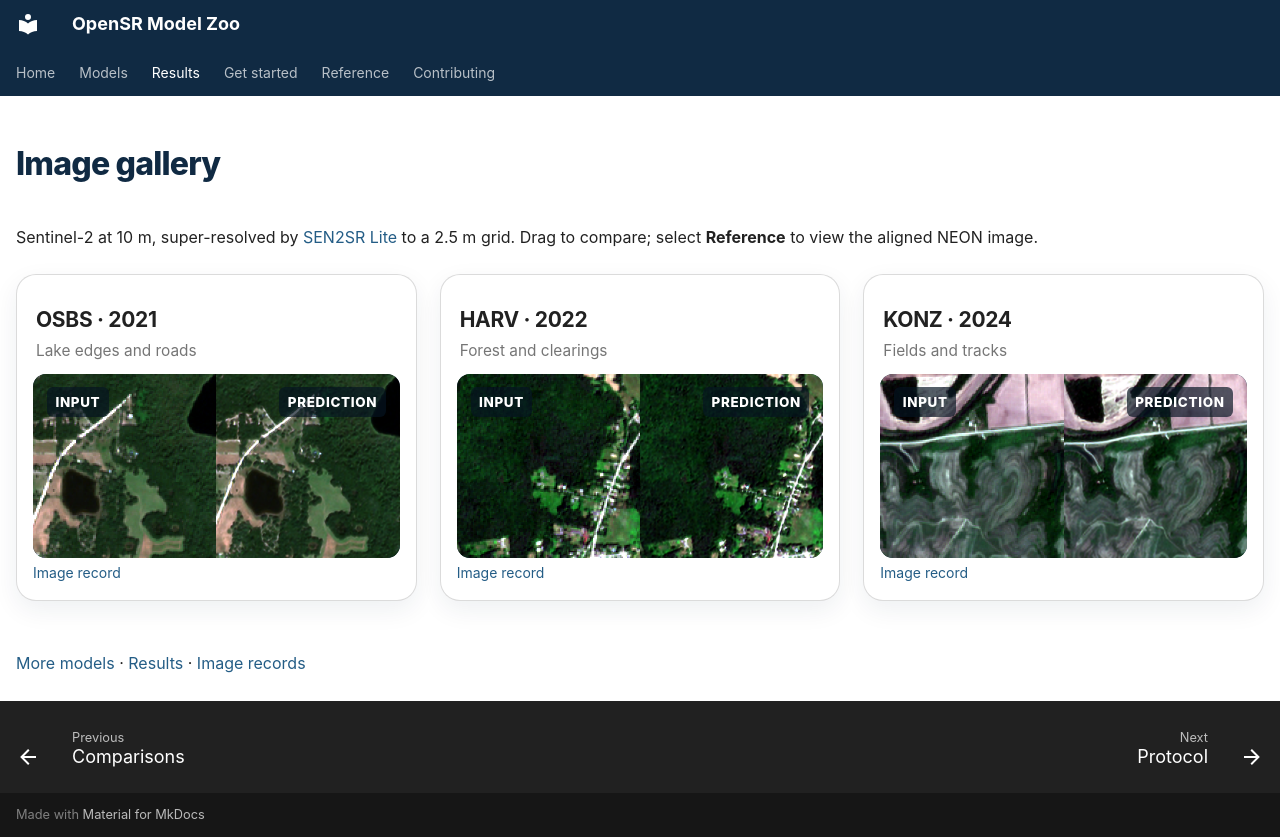

repository: ESAOpenSR/opensr-model-zoo · page: examples/index.html · generator: mkdocs

---
hide:
  - navigation
  - toc
---

# Image gallery

Sentinel-2 at 10 m, super-resolved by [SEN2SR Lite](models/sen2sr-lite.md) to a
2.5 m grid. Drag to compare; select **Reference** to view the aligned NEON image.

<div class="scene-grid">

<article class="scene-card">
  <div class="scene-heading"><h2>OSBS · 2021</h2></div>
  <p class="scene-meta">Lake edges and roads</p>
  <div class="comparison" data-before-after data-prediction-src="../assets/gallery/2021_OSBS_6__3_1.prediction.webp" data-reference-src="../assets/gallery/2021_OSBS_6__3_1.reference.webp" data-reference-alt="Reference for OSBS · 2021">
  <div class="before-after">
    <img src="../assets/gallery/2021_OSBS_6__3_1.input.webp" alt="Observed input for OSBS · 2021" width="512" height="512" loading="lazy" decoding="async">
    <img class="before-after-after" src="../assets/gallery/2021_OSBS_6__3_1.prediction.webp" alt="OSBS · 2021 prediction" width="512" height="512" loading="lazy" decoding="async">
    <div class="comparison-labels"><span>Input</span><span data-comparison-label>Prediction</span></div>
  </div>
  <div class="comparison-views" role="group" aria-label="Comparison view">
    <button type="button" data-comparison-view="prediction" aria-pressed="true">Prediction</button>
    <button type="button" data-comparison-view="reference" aria-pressed="false">Reference</button>
  </div>
  <label class="comparison-control">Drag to compare
    <input type="range" min="0" max="100" value="50" aria-label="OSBS · 2021 comparison split">
  </label>
</div>
  <a class="scene-source" href="../assets/gallery/2021_OSBS_6__3_1.provenance.json">Image record</a>
</article>

<article class="scene-card">
  <div class="scene-heading"><h2>HARV · 2022</h2></div>
  <p class="scene-meta">Forest and clearings</p>
  <div class="comparison" data-before-after data-prediction-src="../assets/gallery/2022_HARV_7__4_3.prediction.webp" data-reference-src="../assets/gallery/2022_HARV_7__4_3.reference.webp" data-reference-alt="Reference for HARV · 2022">
  <div class="before-after">
    <img src="../assets/gallery/2022_HARV_7__4_3.input.webp" alt="Observed input for HARV · 2022" width="512" height="512" loading="lazy" decoding="async">
    <img class="before-after-after" src="../assets/gallery/2022_HARV_7__4_3.prediction.webp" alt="HARV · 2022 prediction" width="512" height="512" loading="lazy" decoding="async">
    <div class="comparison-labels"><span>Input</span><span data-comparison-label>Prediction</span></div>
  </div>
  <div class="comparison-views" role="group" aria-label="Comparison view">
    <button type="button" data-comparison-view="prediction" aria-pressed="true">Prediction</button>
    <button type="button" data-comparison-view="reference" aria-pressed="false">Reference</button>
  </div>
  <label class="comparison-control">Drag to compare
    <input type="range" min="0" max="100" value="50" aria-label="HARV · 2022 comparison split">
  </label>
</div>
  <a class="scene-source" href="../assets/gallery/2022_HARV_7__4_3.provenance.json">Image record</a>
</article>

<article class="scene-card">
  <div class="scene-heading"><h2>KONZ · 2024</h2></div>
  <p class="scene-meta">Fields and tracks</p>
  <div class="comparison" data-before-after data-prediction-src="../assets/gallery/2024_KONZ_9__6_2.prediction.webp" data-reference-src="../assets/gallery/2024_KONZ_9__6_2.reference.webp" data-reference-alt="Reference for KONZ · 2024">
  <div class="before-after">
    <img src="../assets/gallery/2024_KONZ_9__6_2.input.webp" alt="Observed input for KONZ · 2024" width="512" height="512" loading="lazy" decoding="async">
    <img class="before-after-after" src="../assets/gallery/2024_KONZ_9__6_2.prediction.webp" alt="KONZ · 2024 prediction" width="512" height="512" loading="lazy" decoding="async">
    <div class="comparison-labels"><span>Input</span><span data-comparison-label>Prediction</span></div>
  </div>
  <div class="comparison-views" role="group" aria-label="Comparison view">
    <button type="button" data-comparison-view="prediction" aria-pressed="true">Prediction</button>
    <button type="button" data-comparison-view="reference" aria-pressed="false">Reference</button>
  </div>
  <label class="comparison-control">Drag to compare
    <input type="range" min="0" max="100" value="50" aria-label="KONZ · 2024 comparison split">
  </label>
</div>
  <a class="scene-source" href="../assets/gallery/2024_KONZ_9__6_2.provenance.json">Image record</a>
</article>

</div>

[More models](models/catalog.md) · [Results](performance.md) · [Image records](assets/gallery/index.json)
